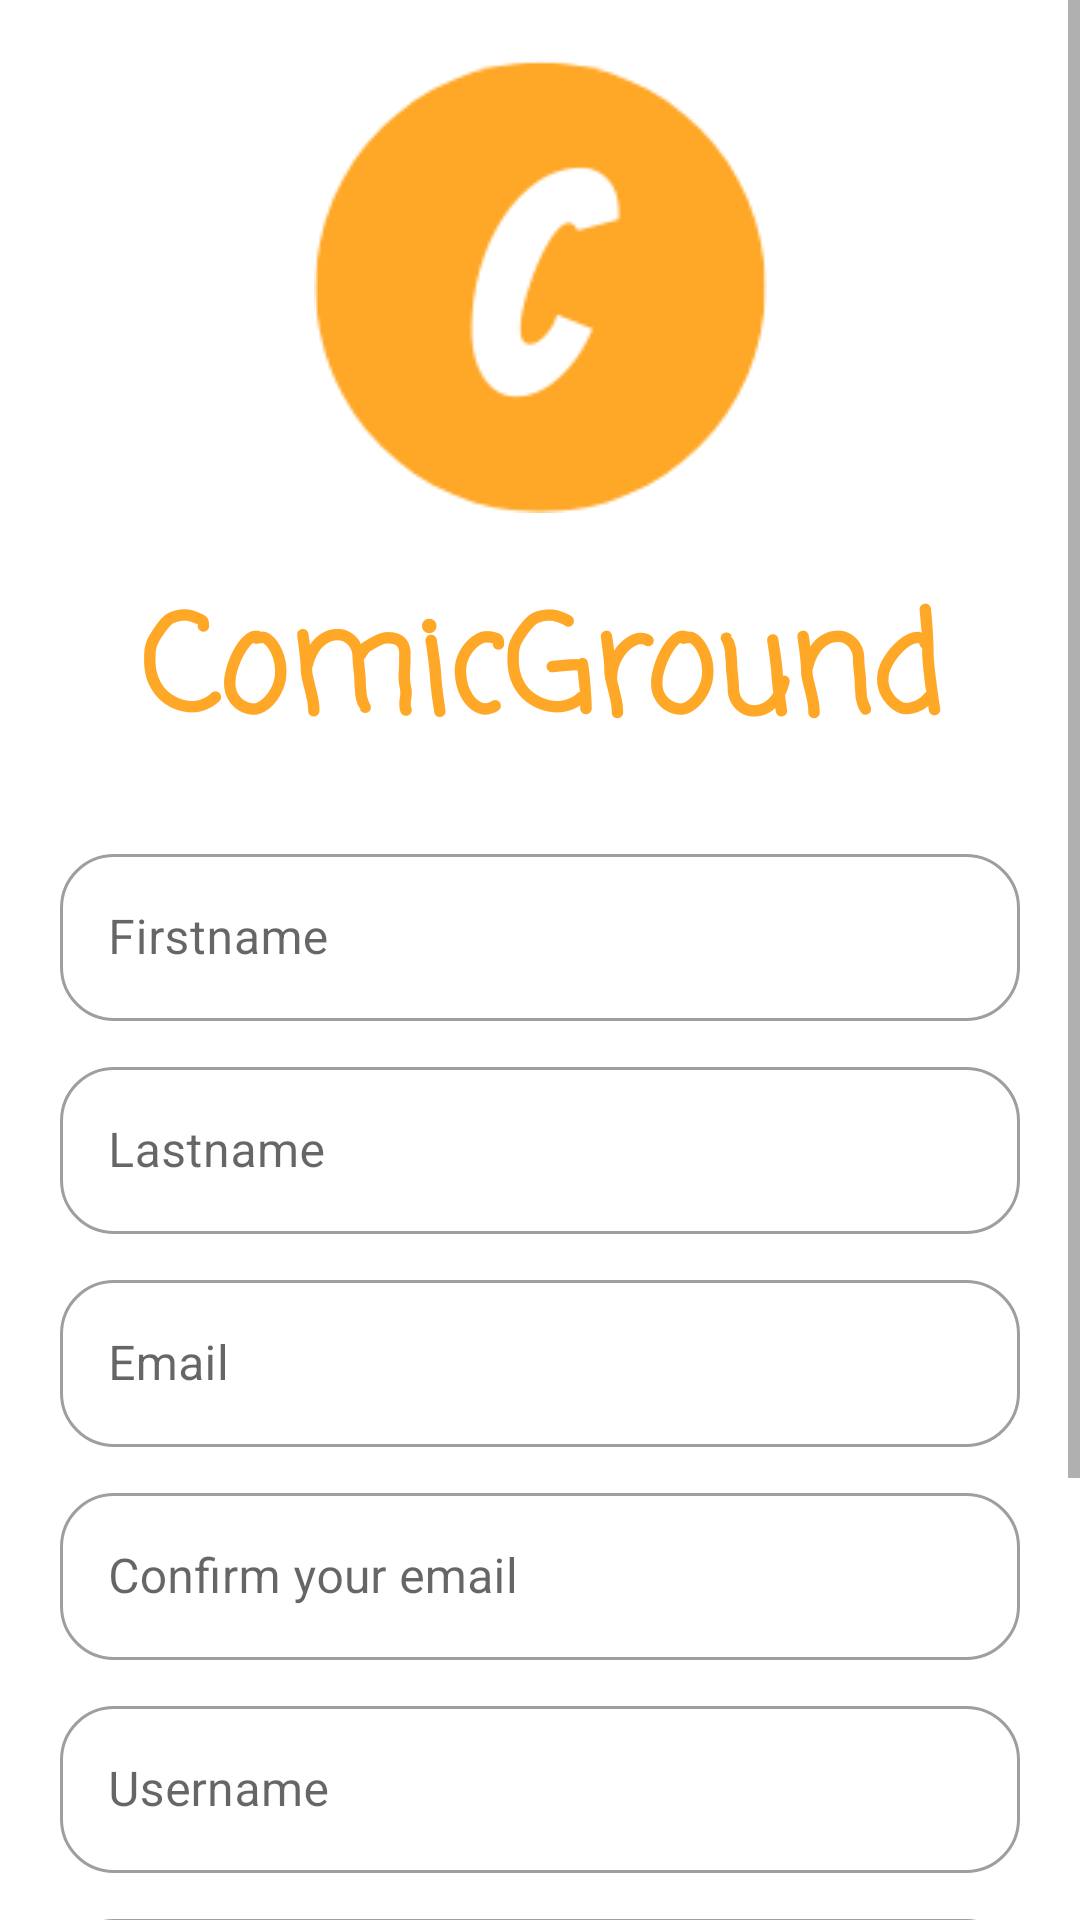

Android layout source for this screen:
<!-- AndroidManifest.xml: application theme Theme.ComicGround -->
<!-- res/layout/activity_registro.xml -->
<?xml version="1.0" encoding="utf-8"?>
<androidx.constraintlayout.widget.ConstraintLayout xmlns:android="http://schemas.android.com/apk/res/android"
    xmlns:app="http://schemas.android.com/apk/res-auto"
    xmlns:tools="http://schemas.android.com/tools"
    android:layout_width="match_parent"
    android:layout_height="wrap_content"
    tools:context=".activities.ActivityRegistro">

    <ProgressBar
        android:id="@+id/progressBar"
        android:visibility="gone"
        android:layout_width="wrap_content"
        android:layout_height="wrap_content"
        app:layout_constraintEnd_toEndOf="parent"
        app:layout_constraintStart_toStartOf="parent"
        app:layout_constraintTop_toTopOf="parent"
        app:layout_constraintBottom_toBottomOf="parent" />

    <ScrollView
        android:layout_width="match_parent"
        android:layout_height="match_parent">

        <androidx.constraintlayout.widget.ConstraintLayout
            android:layout_width="match_parent"
            android:layout_height="wrap_content">

            <ImageView
                style="@style/logo"
                android:id="@+id/logo"
                android:layout_marginTop="20dp"
                android:layout_width="wrap_content"
                android:layout_height="wrap_content"
                android:contentDescription="@string/descr"
                app:layout_constraintBottom_toTopOf="@+id/tvNombreApp"
                app:layout_constraintEnd_toEndOf="parent"
                app:layout_constraintStart_toStartOf="parent"
                app:layout_constraintTop_toTopOf="parent" />

            <TextView
                android:id="@+id/tvNombreApp"
                style="@style/textos"
                android:textSize="45sp"
                android:layout_width="wrap_content"
                android:layout_height="wrap_content"
                android:layout_marginVertical="20dp"
                android:text="@string/app_name"
                app:layout_constraintBottom_toTopOf="@+id/etNombre"
                app:layout_constraintEnd_toEndOf="parent"
                app:layout_constraintStart_toStartOf="parent"
                app:layout_constraintTop_toBottomOf="@+id/logo" />

            <com.google.android.material.textfield.TextInputLayout
                android:id="@+id/etNombre"
                style="@style/editText"
                android:layout_width="match_parent"
                android:layout_height="wrap_content"
                android:layout_marginHorizontal="20dp"
                android:layout_marginBottom="10dp"
                android:hint="@string/firstName"
                app:layout_constraintBottom_toTopOf="@+id/etApellidos"
                app:layout_constraintEnd_toEndOf="parent"
                app:layout_constraintStart_toStartOf="parent"
                app:layout_constraintTop_toBottomOf="@+id/tvNombreApp">

                <com.google.android.material.textfield.TextInputEditText
                    android:layout_width="match_parent"
                    android:layout_height="match_parent" />
            </com.google.android.material.textfield.TextInputLayout>

            <com.google.android.material.textfield.TextInputLayout
                android:id="@+id/etApellidos"
                style="@style/editText"
                android:layout_width="match_parent"
                android:layout_height="wrap_content"
                android:layout_marginHorizontal="20dp"
                android:layout_marginBottom="10dp"
                android:hint="@string/lastName"
                app:layout_constraintBottom_toTopOf="@+id/etCorreo"
                app:layout_constraintEnd_toEndOf="parent"
                app:layout_constraintStart_toStartOf="parent"
                app:layout_constraintTop_toBottomOf="@+id/etNombre">

                <com.google.android.material.textfield.TextInputEditText
                    android:layout_width="match_parent"
                    android:layout_height="match_parent" />
            </com.google.android.material.textfield.TextInputLayout>

            <com.google.android.material.textfield.TextInputLayout
                android:id="@+id/etCorreo"
                style="@style/editText"
                android:layout_width="match_parent"
                android:layout_height="wrap_content"
                android:layout_marginHorizontal="20dp"
                android:layout_marginBottom="10dp"
                android:hint="@string/email"
                app:layout_constraintBottom_toTopOf="@+id/etConfirmarCorreo"
                app:layout_constraintEnd_toEndOf="parent"
                app:layout_constraintStart_toStartOf="parent"
                app:layout_constraintTop_toBottomOf="@+id/etApellidos">

                <com.google.android.material.textfield.TextInputEditText
                    android:layout_width="match_parent"
                    android:layout_height="match_parent"
                    android:inputType="textEmailAddress"/>
            </com.google.android.material.textfield.TextInputLayout>

            <com.google.android.material.textfield.TextInputLayout
                android:id="@+id/etConfirmarCorreo"
                style="@style/editText"
                android:layout_width="match_parent"
                android:layout_height="wrap_content"
                android:layout_marginHorizontal="20dp"
                android:layout_marginBottom="10dp"
                android:hint="@string/emailConfirm"
                app:layout_constraintBottom_toTopOf="@+id/etNombreDeUsuario"
                app:layout_constraintEnd_toEndOf="parent"
                app:layout_constraintStart_toStartOf="parent"
                app:layout_constraintTop_toBottomOf="@+id/etCorreo">

                <com.google.android.material.textfield.TextInputEditText
                    android:layout_width="match_parent"
                    android:layout_height="match_parent"
                    android:inputType="textEmailAddress"/>
            </com.google.android.material.textfield.TextInputLayout>

            <com.google.android.material.textfield.TextInputLayout
                android:id="@+id/etNombreDeUsuario"
                style="@style/editText"
                android:layout_width="match_parent"
                android:layout_height="wrap_content"
                android:layout_marginHorizontal="20dp"
                android:layout_marginBottom="10dp"
                android:hint="@string/user"
                app:layout_constraintBottom_toTopOf="@+id/etContrasena"
                app:layout_constraintEnd_toEndOf="parent"
                app:layout_constraintStart_toStartOf="parent"
                app:layout_constraintTop_toBottomOf="@+id/etConfirmarCorreo">

                <com.google.android.material.textfield.TextInputEditText
                    android:layout_width="match_parent"
                    android:layout_height="match_parent" />
            </com.google.android.material.textfield.TextInputLayout>

            <com.google.android.material.textfield.TextInputLayout
                android:id="@+id/etContrasena"
                style="@style/editText"
                android:layout_width="match_parent"
                android:layout_height="wrap_content"
                android:layout_marginHorizontal="20dp"
                android:layout_marginBottom="40dp"
                android:hint="@string/pass"
                app:layout_constraintBottom_toTopOf="@+id/btnRegistro"
                app:layout_constraintEnd_toEndOf="parent"
                app:layout_constraintStart_toStartOf="parent"
                app:layout_constraintTop_toBottomOf="@+id/etNombreDeUsuario"
                app:passwordToggleEnabled="true">

                <com.google.android.material.textfield.TextInputEditText
                    android:layout_width="match_parent"
                    android:layout_height="match_parent"
                    android:inputType="textPassword" />
            </com.google.android.material.textfield.TextInputLayout>

            <androidx.appcompat.widget.AppCompatButton
                android:id="@+id/btnRegistro"
                style="@style/buttonColored"
                android:layout_width="match_parent"
                android:layout_height="wrap_content"
                android:layout_marginHorizontal="20dp"
                android:text="@string/signUp"
                app:layout_constraintBottom_toTopOf="@+id/btnAtras"
                app:layout_constraintEnd_toEndOf="parent"
                app:layout_constraintStart_toStartOf="parent"
                app:layout_constraintTop_toBottomOf="@+id/etContrasena" />

            <androidx.appcompat.widget.AppCompatButton
                android:id="@+id/btnAtras"
                style="@style/buttonBorderless"
                android:layout_width="match_parent"
                android:layout_height="wrap_content"
                android:layout_marginHorizontal="20dp"
                android:text="@string/back"
                app:layout_constraintTop_toBottomOf="@+id/btnRegistro"
                app:layout_constraintBottom_toBottomOf="parent"
                app:layout_constraintEnd_toEndOf="parent"
                app:layout_constraintStart_toStartOf="parent" />
        </androidx.constraintlayout.widget.ConstraintLayout>
    </ScrollView>
</androidx.constraintlayout.widget.ConstraintLayout>
<!-- resources referenced by this layout -->
<resources>
  <string name="app_name">ComicGround</string>
  <string name="back">Back</string>
  <string name="descr">descr</string>
  <string name="email">Email</string>
  <string name="emailConfirm">Confirm your email</string>
  <string name="firstName">Firstname</string>
  <string name="lastName">Lastname</string>
  <string name="pass">Password</string>
  <string name="signUp">Sign up</string>
  <string name="user">Username</string>
  <style name="buttonBorderless" parent="Widget.AppCompat.Button.Borderless">
          <item name="android:textColor">@color/primaryColor</item>
      </style>
  <style name="buttonColored" parent="Widget.AppCompat.Button.Colored">
          <item name="android:backgroundTint">@color/primaryColor</item>
      </style>
  <style name="editText" parent="Widget.MaterialComponents.TextInputLayout.OutlinedBox">
          <item name="boxCornerRadiusTopStart">18dp</item>
          <item name="boxCornerRadiusTopEnd">18dp</item>
          <item name="boxCornerRadiusBottomStart">18dp</item>
          <item name="boxCornerRadiusBottomEnd">18dp</item>
          <item name="boxBackgroundMode">outline</item>
          <item name="android:background">@android:color/transparent</item>
      </style>
  <style name="logo" parent="Theme.ComicGround">
          <item name="android:src">@drawable/logo</item>
      </style>
  <style name="textos" parent="Theme.ComicGround">
          <item name="android:textColor">@color/primaryColor</item>
          <item name="android:fontFamily">casual</item>
          <item name="android:textStyle">bold</item>
          <item name="android:textAlignment">center</item>
      </style>
  <style name="Theme.ComicGround" parent="Theme.MaterialComponents.DayNight.DarkActionBar">
          
          <item name="colorPrimary">@color/primaryColor</item>
          <item name="colorPrimaryVariant">@color/primaryLightColor</item>
          <item name="colorOnPrimary">@color/primaryDarkColor</item>
          
          <item name="colorSecondary">@color/secondaryColor</item>
          <item name="colorSecondaryVariant">@color/secondaryLightColor</item>
          <item name="colorOnSecondary">@color/secondaryDarkColor</item>
          
          <item name="android:statusBarColor" tools:targetApi="l">?attr/colorPrimaryVariant</item>
      </style>
  <color name="primaryColor">#ffa726</color>
  <!-- drawable logo: png bitmap (drawable, 5006 bytes) -->
  <color name="primaryLightColor">#ffd95b</color>
  <color name="primaryDarkColor">#c77800</color>
  <color name="secondaryColor">#9e9e9e</color>
  <color name="secondaryLightColor">#DCD9D9</color>
  <color name="secondaryDarkColor">#707070</color>
</resources>
